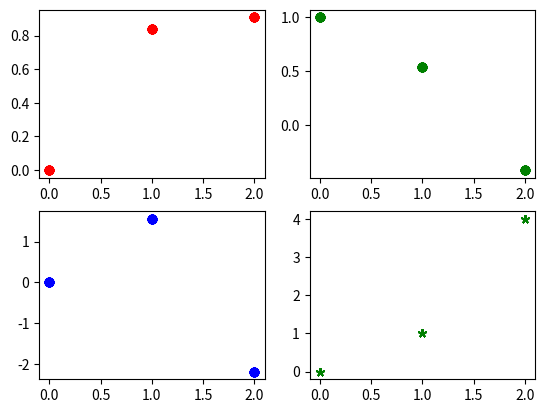

The matplotlib source for this figure:
import matplotlib.pyplot as plt
import numpy as np


if __name__ == '__main__':
    plt.figure()
    x=np.random.randint(0,np.pi,50)
    plt.subplot(221)
    plt.plot(x,np.sin(x),'ro')

    plt.subplot(222)
    plt.plot(x,np.cos(x),'go')

    plt.subplot(223)
    plt.plot(x,np.tan(x),'bo')

    plt.subplot(224)
    plt.plot(x,x**2,'go',marker=(5,2),)

    plt.show()
